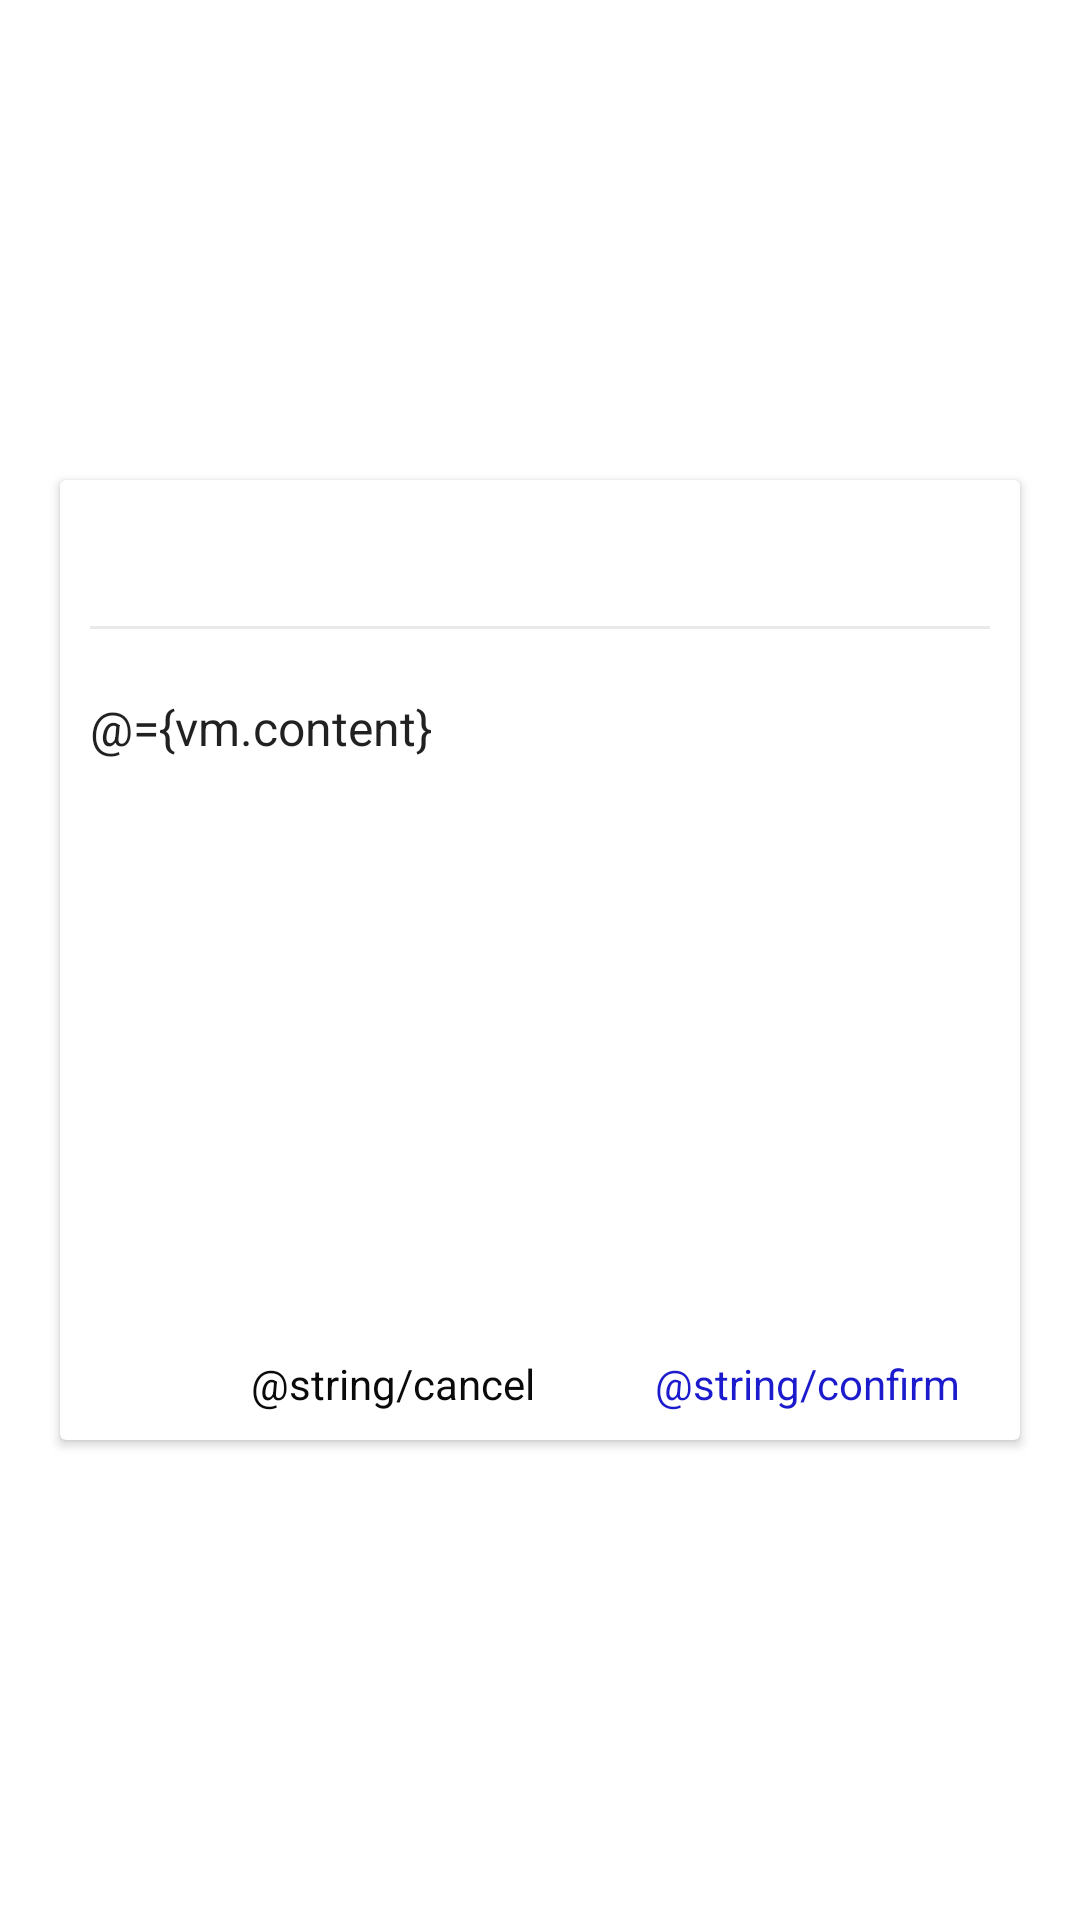

Layout XML and referenced resources for this Android screen:
<!-- AndroidManifest.xml: application theme Theme.TodayRecode -->
<!-- res/layout/dialog_modify.xml -->
<?xml version="1.0" encoding="utf-8"?>
<layout xmlns:android="http://schemas.android.com/apk/res/android"
    xmlns:app="http://schemas.android.com/apk/res-auto"
    xmlns:tools="http://schemas.android.com/tools">

    <data>

        <variable
            name="vm"
            type="com.example.todayrecode.ui.main.history.ModifyDialogViewModel" />
    </data>

    <FrameLayout
        android:layout_width="match_parent"
        android:layout_height="match_parent">

        <androidx.cardview.widget.CardView
            android:layout_width="match_parent"
            android:layout_height="wrap_content"
            android:layout_gravity="center"
            android:layout_marginHorizontal="20dp">

            <androidx.constraintlayout.widget.ConstraintLayout
                android:layout_width="match_parent"
                android:layout_height="wrap_content">

                <TextView
                    android:id="@+id/tv_modify_title"
                    android:layout_width="0dp"
                    android:layout_height="wrap_content"
                    android:layout_marginTop="20dp"
                    android:gravity="start"
                    android:paddingHorizontal="10dp"
                    android:text="@{vm.recodeItem.displayDate}"
                    android:textSize="20sp"
                    app:layout_constraintEnd_toEndOf="parent"
                    app:layout_constraintStart_toStartOf="parent"
                    app:layout_constraintTop_toTopOf="parent"
                    tools:text="2021년 10월 1일" />

                <View
                    android:layout_width="0dp"
                    android:layout_height="1dp"
                    android:layout_marginHorizontal="@dimen/horizontal_space"
                    android:layout_marginTop="5dp"
                    android:background="@color/gray"
                    app:layout_constraintEnd_toEndOf="parent"
                    app:layout_constraintStart_toStartOf="parent"
                    app:layout_constraintTop_toBottomOf="@id/tv_modify_title" />

                <androidx.core.widget.NestedScrollView
                    android:id="@+id/nsv_content"
                    android:layout_width="0dp"
                    android:layout_height="200dp"
                    android:layout_marginTop="20dp"
                    android:fillViewport="true"
                    app:layout_constraintEnd_toEndOf="parent"
                    app:layout_constraintStart_toStartOf="parent"
                    app:layout_constraintTop_toBottomOf="@id/tv_modify_title">

                    <EditText
                        android:id="@+id/tv_modify_content"
                        android:layout_width="match_parent"
                        android:layout_height="match_parent"
                        android:background="@null"
                        android:gravity="start"
                        android:hint="@string/today_empty"
                        android:padding="10dp"
                        android:text="@={vm.content}"
                        android:textSize="16sp" />
                </androidx.core.widget.NestedScrollView>

                <TextView
                    android:id="@+id/tv_delete_recode_confirm"
                    android:layout_width="wrap_content"
                    android:layout_height="wrap_content"
                    android:layout_marginTop="20dp"
                    android:onClick="@{() -> vm.confirmClick()}"
                    android:paddingHorizontal="20dp"
                    android:paddingVertical="10dp"
                    android:text="@string/confirm"
                    android:textColor="@color/blue"
                    app:layout_constraintEnd_toEndOf="parent"
                    app:layout_constraintTop_toBottomOf="@+id/nsv_content" />

                <TextView
                    android:id="@+id/tv_delete_recode_cancel"
                    android:layout_width="wrap_content"
                    android:layout_height="wrap_content"
                    android:onClick="@{() -> vm.cancelClick()}"
                    android:paddingHorizontal="20dp"
                    android:paddingVertical="10dp"
                    android:text="@string/cancel"
                    app:layout_constraintEnd_toEndOf="parent"
                    app:layout_constraintEnd_toStartOf="@id/tv_delete_recode_confirm"
                    app:layout_constraintTop_toTopOf="@id/tv_delete_recode_confirm" />
            </androidx.constraintlayout.widget.ConstraintLayout>
        </androidx.cardview.widget.CardView>
    </FrameLayout>
</layout>
<!-- resources referenced by this layout -->
<resources>
  <color name="blue">#1B1BCD</color>
  <color name="gray">#E9E9E9</color>
  <dimen name="horizontal_space">10dp</dimen>
  <string name="today_empty">오늘의 기록이 업습니다.</string>
  <style name="Theme.TodayRecode" parent="Theme.MaterialComponents.DayNight.NoActionBar">
          
          <item name="colorPrimary">@color/purple_500</item>
          <item name="colorPrimaryVariant">@color/purple_700</item>
          <item name="colorOnPrimary">@color/white</item>
          
          <item name="colorSecondary">@color/teal_200</item>
          <item name="colorSecondaryVariant">@color/teal_700</item>
          <item name="colorOnSecondary">@color/black</item>
          
          <item name="android:statusBarColor" tools:targetApi="l">?attr/colorPrimaryVariant</item>
          
          <item name="android:textColor">@color/basic</item>
          <item name="android:includeFontPadding">false</item>
      </style>
  <color name="purple_500">#FF6200EE</color>
  <color name="purple_700">#FF3700B3</color>
  <color name="white">#FFFFFFFF</color>
  <color name="teal_200">#FF03DAC5</color>
  <color name="teal_700">#FF018786</color>
  <color name="black">#FF000000</color>
  <color name="basic">#0B0A0A</color>
</resources>
